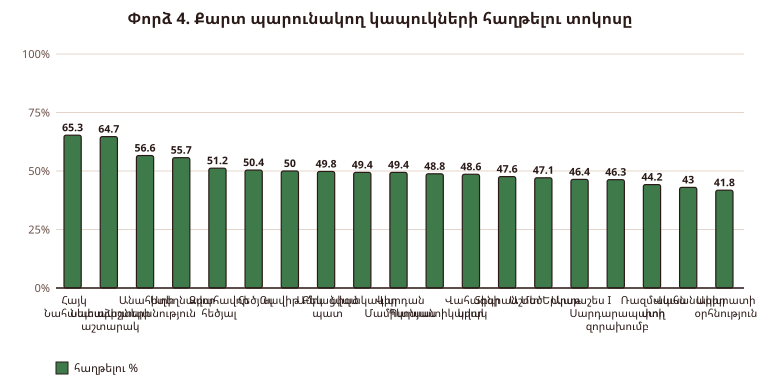

The table this chart was drawn from, first rows:
Քարտ, Գին, Խաղեր, Հաղթելու %
Հայկ Նահապետ, 7, 147, 65.3%
Նետաձիգների աշտարակ, 4, 255, 64.7%
Անահիտի պաշտպանություն, 3, 249, 56.6%
Աղեղնավոր, 3, 262, 55.7%
Զրահավոր հեծյալ, 6, 255, 51.2%
Հեծյալ, 4, 260, 50.4%
Դավիթ Բեկ, 6, 162, 50.0%
Ամրացված պատ, 1, 229, 49.8%
Նիզակակիր, 2, 255, 49.4%
Վարդան Մամիկոնյան, 7, 165, 49.4%
Պարսատիկավոր, 2, 287, 48.8%
Վահագնի կրակ, 4, 244, 48.6%
Տիգրան Մեծ, 8, 168, 47.6%
Աշոտ Երկաթ, 7, 156, 47.1%
Արտաշես I, 5, 165, 46.4%
Սարդարապատի զորախումբ, 9, 148, 46.3%
Ռազմական փող, 2, 214, 44.2%
Վահանակիր, 3, 277, 43.0%
Արարատի օրհնություն, 3, 237, 41.8%
